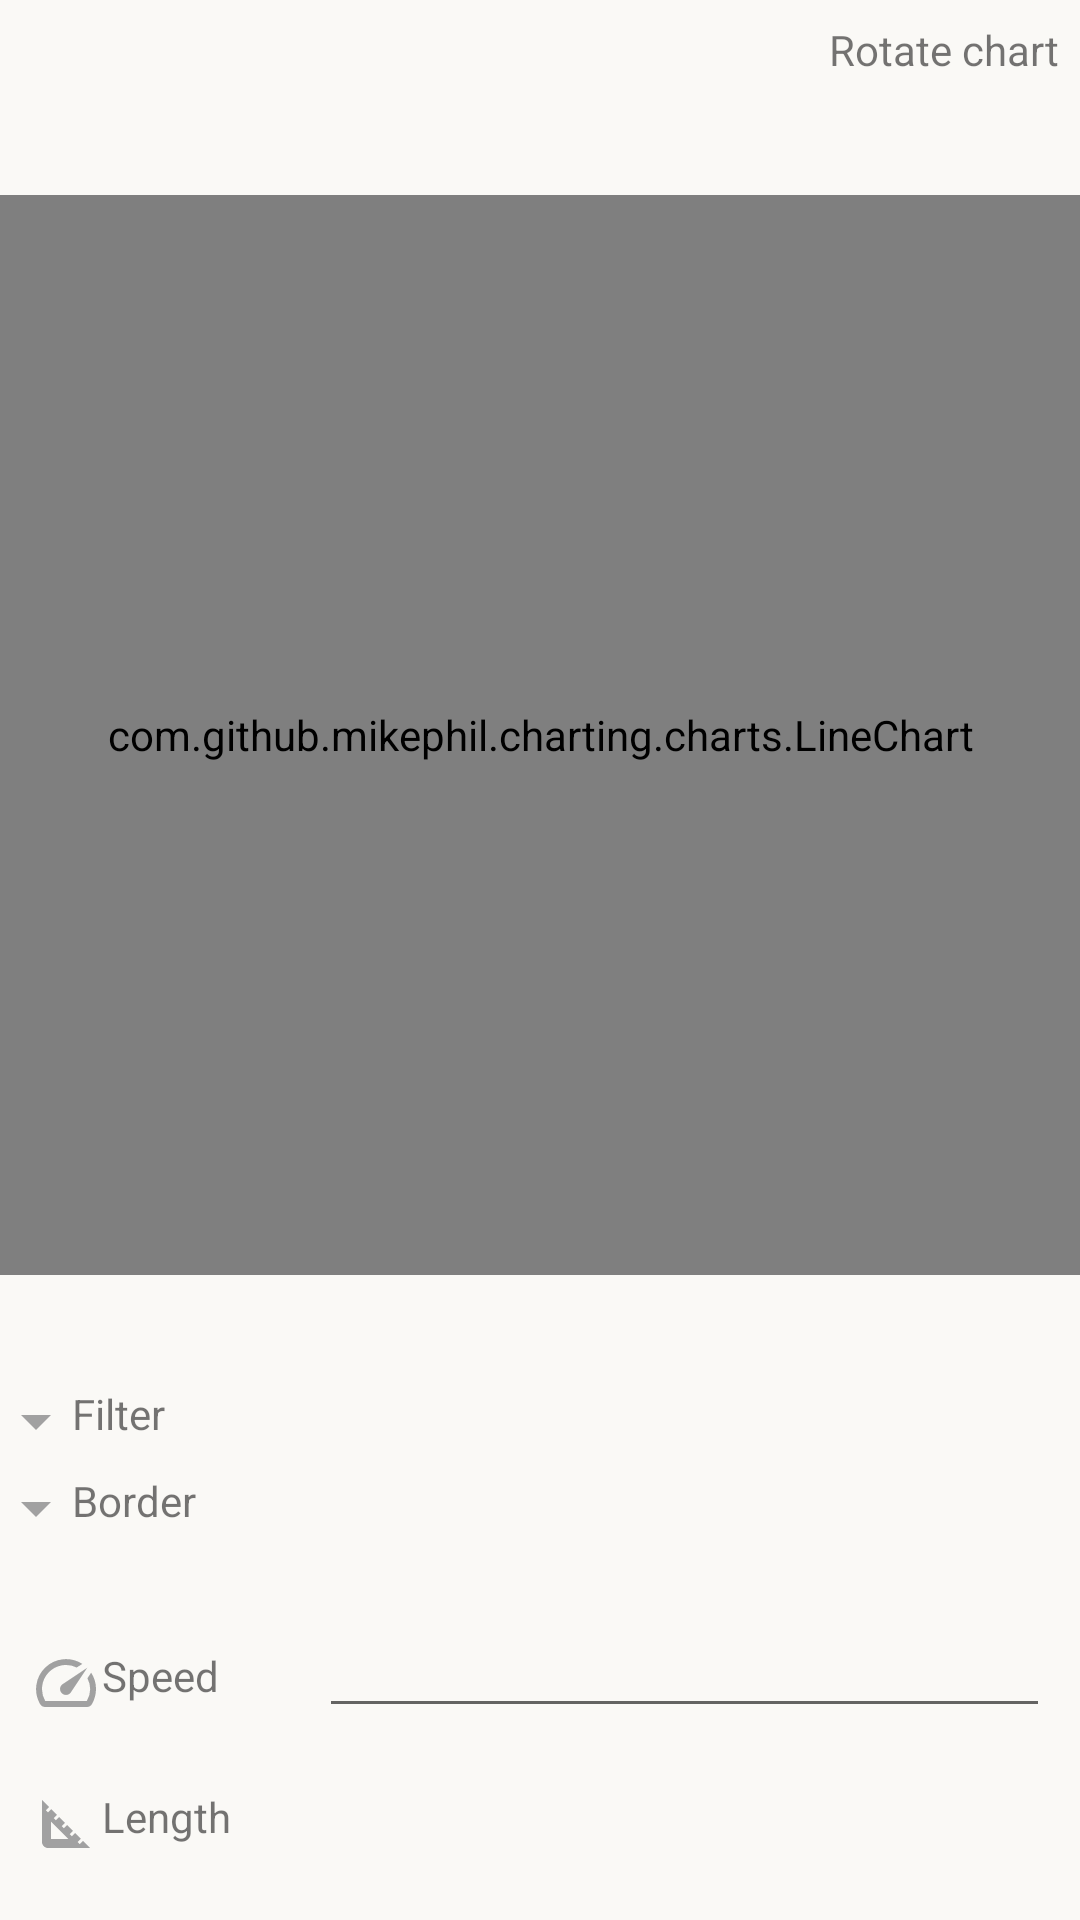

Write the Android layout XML for this screen, with the resource values it uses.
<!-- AndroidManifest.xml: application theme Theme.Master_segY -->
<!-- res/layout/fragment_graph.xml -->
<?xml version="1.0" encoding="utf-8"?>
<LinearLayout xmlns:android="http://schemas.android.com/apk/res/android"
    xmlns:app="http://schemas.android.com/apk/res-auto"
    xmlns:tools="http://schemas.android.com/tools"
    android:layout_width="match_parent"
    android:layout_height="match_parent"
    android:orientation="vertical"
    android:id="@+id/layoutG"
    tools:context=".program.GraphFragment"
    android:background="@color/background">

    <TextView
        android:id="@+id/textViewRotation"
        android:layout_width="match_parent"
        android:layout_height="wrap_content"
        android:layout_margin="7dp"
        android:gravity="end"
        android:text="@string/rotate_chart" />
    <androidx.constraintlayout.widget.ConstraintLayout
        android:layout_width="match_parent"
        android:layout_height="0dp"
        android:layout_weight = "10"
        >

        <com.github.mikephil.charting.charts.LineChart
            android:id="@+id/lineChart"
            android:layout_width="0dp"
            android:layout_height="0dp"
            app:layout_constraintBottom_toBottomOf="parent"
            app:layout_constraintDimensionRatio="1:1"
            app:layout_constraintEnd_toEndOf="parent"
            app:layout_constraintStart_toStartOf="parent"
            app:layout_constraintTop_toTopOf="parent">

        </com.github.mikephil.charting.charts.LineChart>

    </androidx.constraintlayout.widget.ConstraintLayout>


    <TextView
        android:id="@+id/textViewFilter"
        android:layout_width="match_parent"
        android:layout_height="wrap_content"
        android:layout_marginTop="5dp"
        android:text="@string/filter"
        app:drawableLeftCompat="@drawable/baseline_arrow_drop_down_24" />

    <LinearLayout
        android:id="@+id/layoutFilter"
        android:layout_width="match_parent"
        android:layout_height="wrap_content"
        android:orientation="vertical"
        android:visibility="gone">

        <CheckedTextView
            android:id="@+id/dcRemoval"
            android:layout_width="match_parent"
            android:layout_height="wrap_content"
            android:layout_marginStart="5dp"
            android:checkMark="?android:attr/listChoiceIndicatorMultiple"
            android:checked="false"
            android:gravity="center"
            android:text="@string/dc_removal" />

        <CheckedTextView
            android:id="@+id/autoStaticCorrection"
            android:layout_width="match_parent"
            android:layout_height="wrap_content"
            android:layout_marginStart="5dp"
            android:checkMark="?android:attr/listChoiceIndicatorMultiple"
            android:checked="false"
            android:gravity="center"
            android:text="@string/auto_static_correction" />

        <CheckedTextView
            android:id="@+id/amplitudeCorrection"
            android:layout_width="match_parent"
            android:layout_height="wrap_content"
            android:layout_marginStart="5dp"
            android:checkMark="?android:attr/listChoiceIndicatorMultiple"
            android:checked="false"
            android:gravity="center"
            android:text="@string/amplitude_correction" />

        <EditText
            android:id="@+id/editTextNumberAmplitude"
            android:layout_width="match_parent"
            android:layout_height="wrap_content"
            android:hint="@string/amplitude_correction"
            android:inputType="number"
            android:visibility="gone" />

        <CheckedTextView
            android:id="@+id/gain"
            android:layout_width="match_parent"
            android:layout_height="wrap_content"
            android:layout_marginStart="5dp"
            android:checkMark="?android:attr/listChoiceIndicatorMultiple"
            android:checked="false"
            android:gravity="center"
            android:text="@string/signal_amplification" />

        <EditText
            android:id="@+id/editTextNumberGain"
            android:layout_width="match_parent"
            android:layout_height="wrap_content"
            android:hint="@string/signal_amplification"
            android:inputType="number"
            android:visibility="gone" />

    </LinearLayout>

    <TextView
        android:id="@+id/textViewBorder"
        android:layout_width="match_parent"
        android:layout_height="wrap_content"
        android:layout_marginTop="5dp"
        android:text="@string/border"
        app:drawableStartCompat="@drawable/baseline_arrow_drop_down_24" />


    <LinearLayout
        android:id="@+id/layoutBorder"
        android:layout_width="match_parent"
        android:layout_height="wrap_content"
        android:layout_marginTop="5dp"
        android:orientation="vertical"
        android:visibility="gone">

        <LinearLayout
            android:layout_width="match_parent"
            android:layout_height="wrap_content"
            android:layout_marginLeft="5dp"
            android:orientation="horizontal"
            android:visibility="visible">

            <TextView
                android:id="@+id/textViewMark1"
                android:layout_width="0dp"
                android:layout_height="wrap_content"
                android:layout_weight="4"
                android:text="@string/marker_one" />

            <EditText
                android:id="@+id/editTextNumberDecimalMareker1"
                android:layout_width="wrap_content"
                android:layout_height="wrap_content"
                android:layout_weight="1"
                android:ems="10"
                android:gravity="center_horizontal"
                android:inputType="numberDecimal"
                android:text="0" />

        </LinearLayout>

        <LinearLayout
            android:layout_width="match_parent"
            android:layout_height="wrap_content"
            android:layout_marginLeft="5dp"
            android:orientation="horizontal">

            <TextView
                android:id="@+id/textViewMark2"
                android:layout_width="0dp"
                android:layout_height="wrap_content"
                android:layout_weight="4"
                android:text="@string/marker_two" />


            <EditText
                android:id="@+id/editTextNumberDecimalMarker2"
                android:layout_width="wrap_content"
                android:layout_height="wrap_content"
                android:layout_weight="1"
                android:ems="10"
                android:gravity="center_horizontal"
                android:inputType="numberDecimal"
                android:text="0" />

        </LinearLayout>
    </LinearLayout>

    <LinearLayout
        android:id="@+id/layoutRez"
        android:layout_width="match_parent"
        android:layout_height="wrap_content"
        android:layout_marginTop="10dp"
        android:layout_marginBottom="10dp"
        android:orientation="vertical">

        <LinearLayout
            android:layout_width="match_parent"
            android:layout_height="wrap_content"
            android:layout_margin="10dp"
            android:orientation="horizontal">

            <TextView
                android:id="@+id/textViewSpeed"
                android:layout_width="wrap_content"
                android:layout_height="wrap_content"
                android:layout_weight="1"
                android:text="@string/speed"
                app:drawableStartCompat="@drawable/baseline_speed_24" />

            <EditText
                android:id="@+id/editTextSpeedRez"
                android:layout_width="wrap_content"
                android:layout_height="wrap_content"
                android:layout_weight="1"
                android:ems="10"
                android:gravity="center_horizontal"
                android:inputType="numberDecimal" />
        </LinearLayout>

        <LinearLayout
            android:layout_width="match_parent"
            android:layout_height="wrap_content"
            android:layout_margin="10dp"
            android:orientation="horizontal">

            <TextView
                android:id="@+id/textViewLength"
                android:layout_width="0dp"
                android:layout_height="wrap_content"
                android:layout_weight="1"
                android:text="@string/length"
                app:drawableStartCompat="@drawable/baseline_length" />

            <TextView
                android:id="@+id/textViewLengthRez"
                android:layout_width="wrap_content"
                android:layout_height="wrap_content"
                android:layout_weight="1"
                android:gravity="end" />

        </LinearLayout>
    </LinearLayout>
</LinearLayout>
<!-- resources referenced by this layout -->
<resources>
  <color name="background">#FAF9F6</color>
  <!-- drawable baseline_arrow_drop_down_24 (drawable) -->
  <vector android:height="24dp" android:tint="#A1A1A1"
      android:viewportHeight="24" android:viewportWidth="24"
      android:width="24dp" xmlns:android="http://schemas.android.com/apk/res/android">
      <path android:fillColor="@android:color/white" android:pathData="M7,10l5,5 5,-5z"/>
  </vector>
  <!-- drawable baseline_length (drawable) -->
  <vector android:height="24dp" android:tint="#A1A1A1"
      android:viewportHeight="24" android:viewportWidth="24"
      android:width="24dp" xmlns:android="http://schemas.android.com/apk/res/android">
      <path android:fillColor="@android:color/white" android:pathData="M17.66,17.66l-1.06,1.06l-0.71,-0.71l1.06,-1.06l-1.94,-1.94l-1.06,1.06l-0.71,-0.71l1.06,-1.06l-1.94,-1.94l-1.06,1.06l-0.71,-0.71l1.06,-1.06L9.7,9.7l-1.06,1.06l-0.71,-0.71l1.06,-1.06L7.05,7.05L5.99,8.11L5.28,7.4l1.06,-1.06L4,4v14c0,1.1 0.9,2 2,2h14L17.66,17.66zM7,17v-5.76L12.76,17H7z"/>
  </vector>
  <!-- drawable baseline_speed_24 (drawable) -->
  <vector android:height="24dp" android:tint="#A1A1A1"
      android:viewportHeight="24" android:viewportWidth="24"
      android:width="24dp" xmlns:android="http://schemas.android.com/apk/res/android">
      <path android:fillColor="@android:color/white" android:pathData="M20.38,8.57l-1.23,1.85a8,8 0,0 1,-0.22 7.58L5.07,18A8,8 0,0 1,15.58 6.85l1.85,-1.23A10,10 0,0 0,3.35 19a2,2 0,0 0,1.72 1h13.85a2,2 0,0 0,1.74 -1,10 10,0 0,0 -0.27,-10.44zM10.59,15.41a2,2 0,0 0,2.83 0l5.66,-8.49 -8.49,5.66a2,2 0,0 0,0 2.83z"/>
  </vector>
  <string name="amplitude_correction">Amplitude Correction</string>
  <string name="auto_static_correction">Auto Static Correction</string>
  <string name="border">Border</string>
  <string name="dc_removal">DC Removal</string>
  <string name="filter">Filter</string>
  <string name="length">Length</string>
  <string name="marker_one">Marker start</string>
  <string name="marker_two">Marker end</string>
  <string name="rotate_chart">Rotate chart</string>
  <string name="signal_amplification">Signal amplification</string>
  <string name="speed">Speed</string>
  <style name="Theme.Master_segY" parent="Theme.MaterialComponents.DayNight.DarkActionBar">
          
          <item name="colorPrimary">@color/purple_500</item>
          <item name="colorPrimaryVariant">@color/purple_700</item>
          <item name="colorOnPrimary">@color/white</item>
          
          <item name="colorSecondary">@color/teal_200</item>
          <item name="colorSecondaryVariant">@color/teal_700</item>
          <item name="colorOnSecondary">@color/black</item>
          
          <item name="android:statusBarColor">@color/toolbar</item>
          
      </style>
  <color name="purple_500">#6A5437</color>
  <color name="purple_700">#877070</color>
  <color name="white">#FFFFFFFF</color>
  <color name="teal_200">#BC986A</color>
  <color name="teal_700">#555351</color>
  <color name="black">#FF000000</color>
  <color name="toolbar">#659DBD</color>
</resources>
